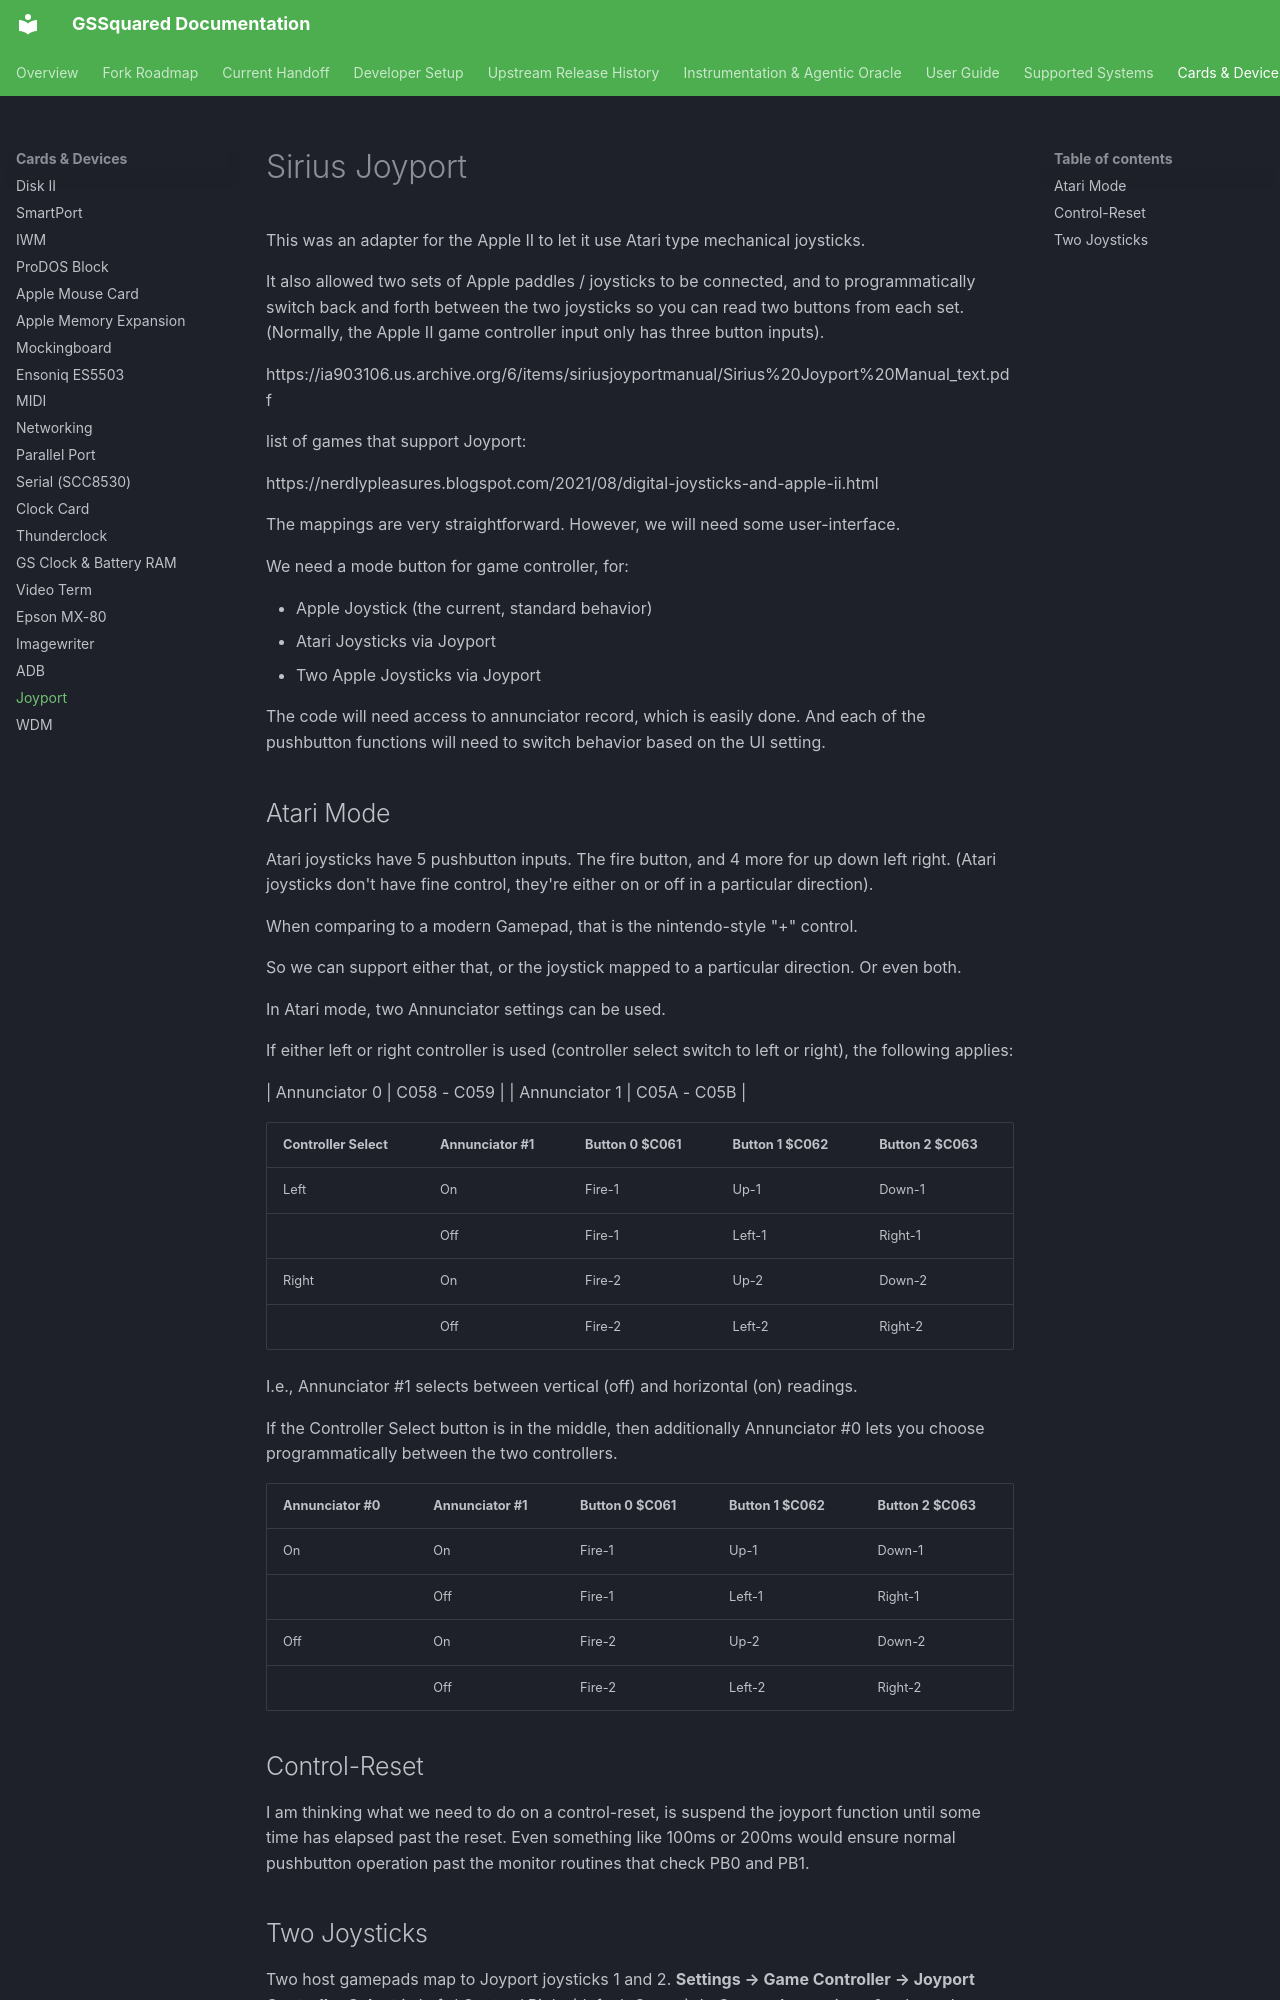

repository: BradHawthorne/gssquared · page: Joyport/index.html · generator: mkdocs

# Sirius Joyport

This was an adapter for the Apple II to let it use Atari type mechanical joysticks.

It also allowed two sets of Apple paddles / joysticks to be connected, and to programmatically switch back and forth between the two joysticks so you can read two buttons from each set. (Normally, the Apple II game controller input only has three button inputs).

https://ia903106.us.archive.org/6/items/siriusjoyportmanual/Sirius%20Joyport%20Manual_text.pdf

list of games that support Joyport:

https://nerdlypleasures.blogspot.com/2021/08/digital-joysticks-and-apple-ii.html



The mappings are very straightforward. However, we will need some user-interface.

We need a mode button for game controller, for:

* Apple Joystick (the current, standard behavior)
* Atari Joysticks via Joyport
* Two Apple Joysticks via Joyport

The code will need access to annunciator record, which is easily done. And each of the pushbutton functions will need to switch behavior based on the UI setting.

## Atari Mode

Atari joysticks have 5 pushbutton inputs. The fire button, and 4 more for up down left right. (Atari joysticks don't have fine control, they're either on or off in a particular direction).

When comparing to a modern Gamepad, that is the nintendo-style "+" control.

So we can support either that, or the joystick mapped to a particular direction. Or even both.

In Atari mode, two Annunciator settings can be used.

If either left or right controller is used (controller select switch to left or right), the following applies:

| Annunciator 0 | C058 - C059 |
| Annunciator 1 | C05A - C05B |

| Controller Select | Annunciator #1 | Button 0 $C061 | Button 1 $C062 | Button 2 $C063 |
|--|--|--|--|--|
| Left | On | Fire-1 | Up-1 | Down-1 |
| | Off | Fire-1 | Left-1 | Right-1 |
| Right | On | Fire-2 | Up-2 | Down-2 |
| | Off | Fire-2 | Left-2 | Right-2 |

I.e., Annunciator #1 selects between vertical (off) and horizontal (on) readings.

If the Controller Select button is in the middle, then additionally Annunciator #0 lets you choose programmatically between the two controllers.

| Annunciator #0 | Annunciator #1 | Button 0 $C061 | Button 1 $C062 | Button 2 $C063 |
|--|--|--|--|--|
| On | On | Fire-1 | Up-1 | Down-1 |
| | Off | Fire-1 | Left-1 | Right-1 |
| Off | On | Fire-2 | Up-2 | Down-2 |
| | Off | Fire-2 | Left-2 | Right-2 |

## Control-Reset

I am thinking what we need to do on a control-reset, is suspend the joyport function until some time has elapsed past the reset. Even something like 100ms or 200ms would ensure normal pushbutton operation past the monitor routines that check PB0 and PB1.
